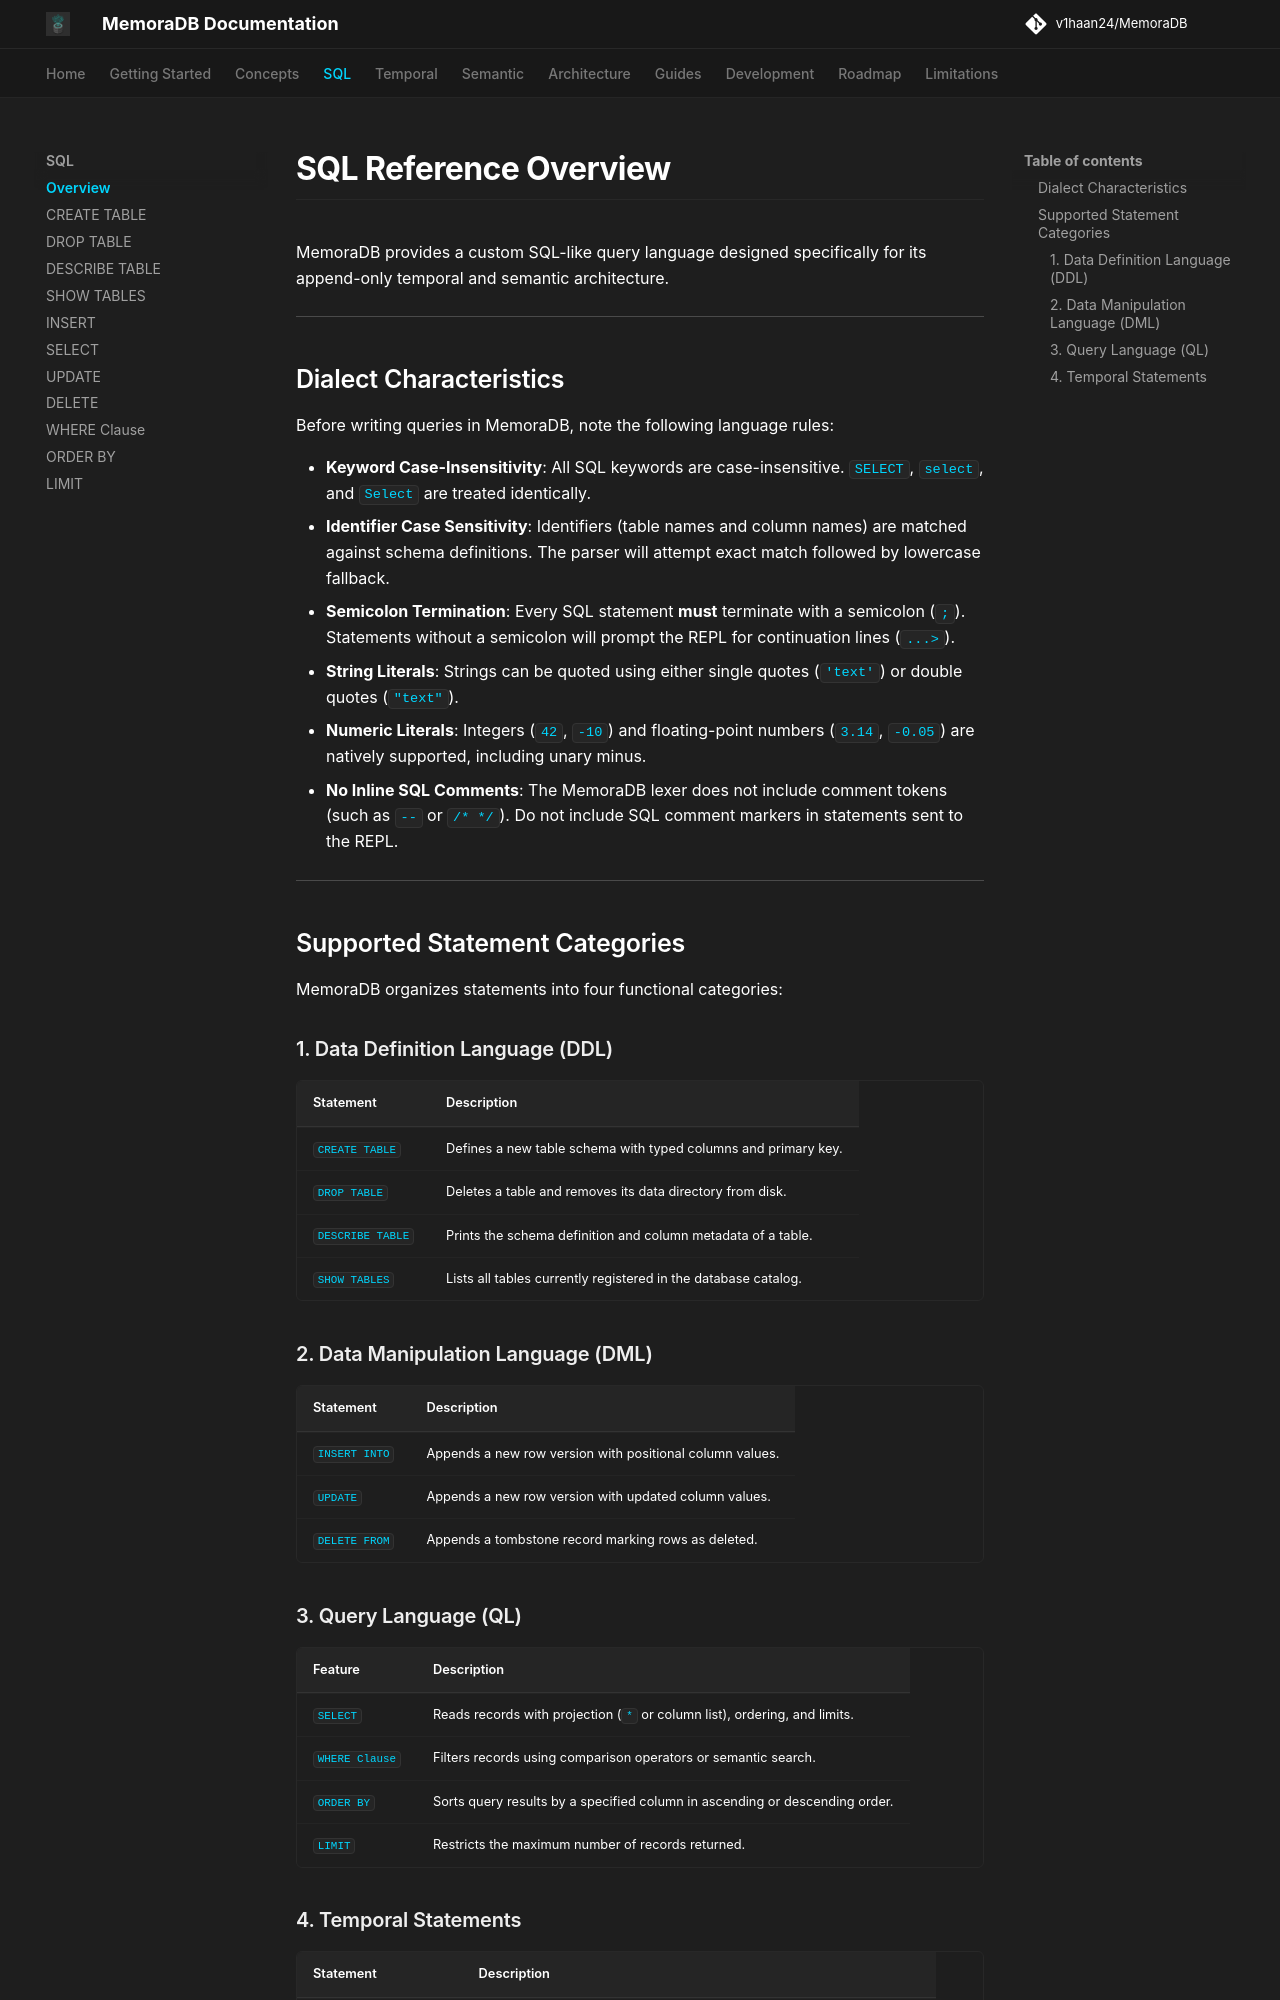

repository: v1haan24/MemoraDB · page: sql/overview/index.html · generator: mkdocs

# SQL Reference Overview

MemoraDB provides a custom SQL-like query language designed specifically for its append-only temporal and semantic architecture.

---

## Dialect Characteristics

Before writing queries in MemoraDB, note the following language rules:

* **Keyword Case-Insensitivity**: All SQL keywords are case-insensitive. `SELECT`, `select`, and `Select` are treated identically.
* **Identifier Case Sensitivity**: Identifiers (table names and column names) are matched against schema definitions. The parser will attempt exact match followed by lowercase fallback.
* **Semicolon Termination**: Every SQL statement **must** terminate with a semicolon (`;`). Statements without a semicolon will prompt the REPL for continuation lines (`...>`).
* **String Literals**: Strings can be quoted using either single quotes (`'text'`) or double quotes (`"text"`).
* **Numeric Literals**: Integers (`42`, `-10`) and floating-point numbers (`3.14`, `-0.05`) are natively supported, including unary minus.
* **No Inline SQL Comments**: The MemoraDB lexer does not include comment tokens (such as `--` or `/* */`). Do not include SQL comment markers in statements sent to the REPL.

---

## Supported Statement Categories

MemoraDB organizes statements into four functional categories:

### 1. Data Definition Language (DDL)

| Statement | Description |
|---|---|
| [`CREATE TABLE`](create-table.md) | Defines a new table schema with typed columns and primary key. |
| [`DROP TABLE`](drop-table.md) | Deletes a table and removes its data directory from disk. |
| [`DESCRIBE TABLE`](describe-table.md) | Prints the schema definition and column metadata of a table. |
| [`SHOW TABLES`](show-tables.md) | Lists all tables currently registered in the database catalog. |

### 2. Data Manipulation Language (DML)

| Statement | Description |
|---|---|
| [`INSERT INTO`](insert.md) | Appends a new row version with positional column values. |
| [`UPDATE`](update.md) | Appends a new row version with updated column values. |
| [`DELETE FROM`](delete.md) | Appends a tombstone record marking rows as deleted. |

### 3. Query Language (QL)

| Feature | Description |
|---|---|
| [`SELECT`](select.md) | Reads records with projection (`*` or column list), ordering, and limits. |
| [`WHERE Clause`](where.md) | Filters records using comparison operators or semantic search. |
| [`ORDER BY`](order-by.md) | Sorts query results by a specified column in ascending or descending order. |
| [`LIMIT`](limit.md) | Restricts the maximum number of records returned. |
